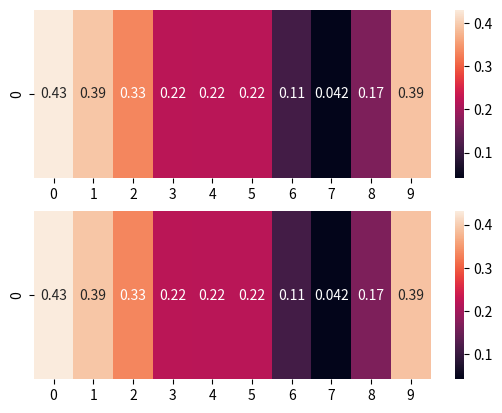

Write Python code to recreate this figure.
import numpy as np


def didatic_mwsd(arr, n=3):
    _arr_ = np.pad(arr, n//2)
    mwsd = np.empty_like(arr)
    for i in range(len(mwsd)):
        subarr = _arr_[1+i-n//2:1+i-n//2+n]
        mwsd[i] = np.std(subarr)
    return(mwsd)


def optimized_mwsd(arr, n=3):
    _arr_ = np.pad(arr, n//2)
    mwsd = np.empty_like(arr)

    # first window
    window = _arr_[0:n]
    totalsum = np.sum(window)                               # n-1
    sqvalssum = np.sum(window**2)                           # n + ne-1
    mwsd[0] = np.sqrt(sqvalssum/n-(totalsum/n)**2)         # 5

    # next windows
    for i in range(1, arr.shape[0]):                        # *(N-1)
        oldval = window[0]
        oldsqval = oldval**2                                # 1
        window = _arr_[i:i+n]
        newval = window[n-1]
        totalsum += newval - oldval                         # 2
        newsqval = newval**2                                # 1
        sqvalssum += newsqval - oldsqval                    # 2
        mwsd[i] = np.sqrt(sqvalssum/n-(totalsum/n)**2)     # 5
    return(mwsd)


if __name__ == '__main__':
    import matplotlib.pyplot as plt
    import seaborn as sns

    n = 3
    arr = np.random.rand(10)

    fig, ax = plt.subplots(2, 1)
    sns.heatmap([optimized_mwsd(arr, 3)], ax=ax[0], annot=True)
    sns.heatmap([didatic_mwsd(arr,   3)], ax=ax[1], annot=True)

    plt.show()
